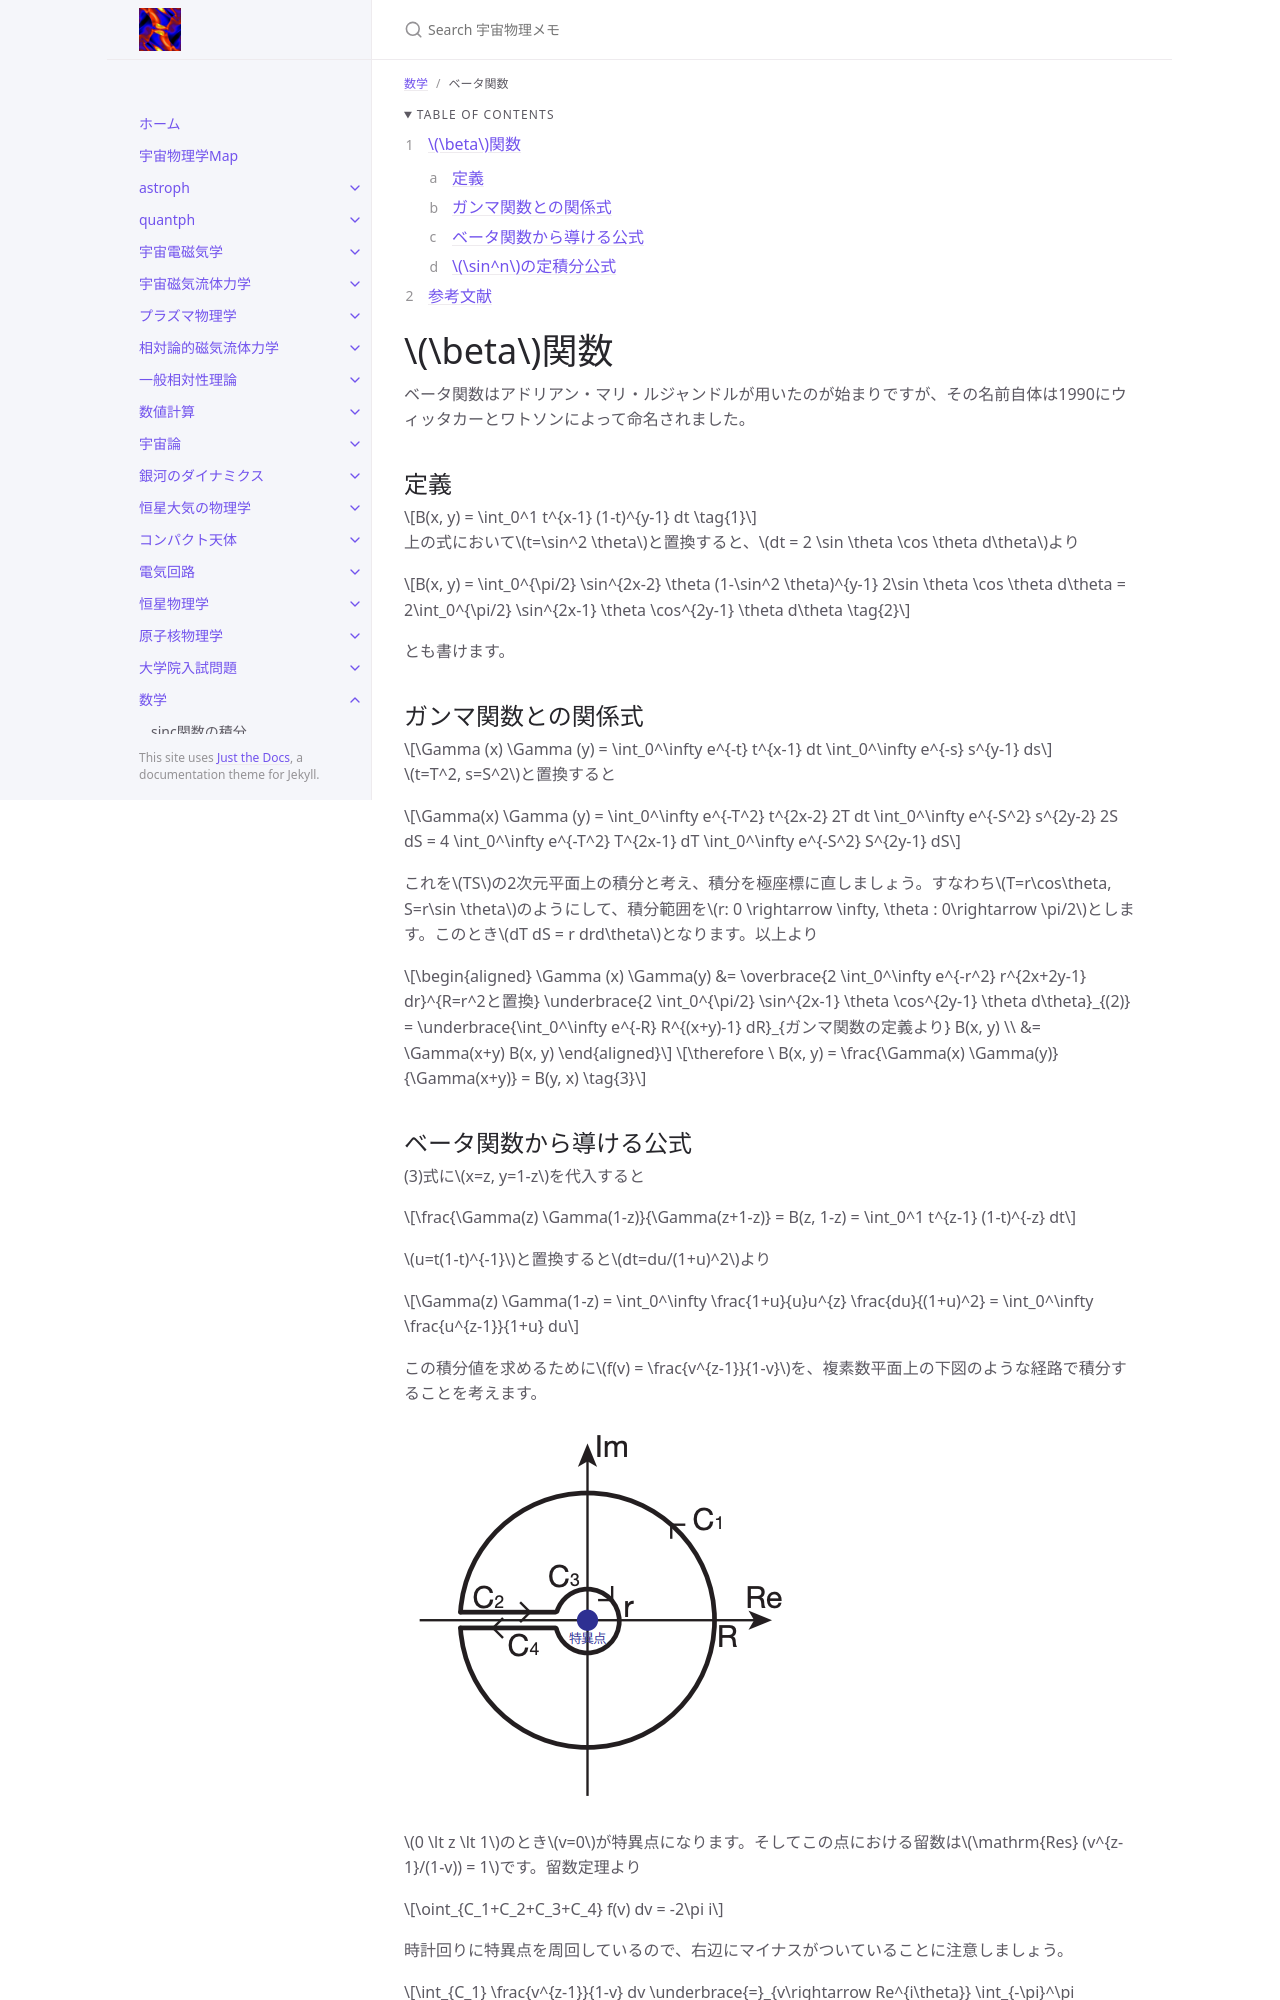

repository: github-nakasho/github-nakasho.github.io · page: math/beta.html · generator: jekyll

---
layout: default
title: ベータ関数
parent: 数学
math: mathjax3
permalink: /math/beta
nav_order: 7
---

{: .no_toc }

<details open markdown="block">
  <summary>
    Table of contents
  </summary>
  {: .text-delta }
1. TOC
{:toc}
</details>

{% include adsense.html %}

# $$\beta$$関数

ベータ関数はアドリアン・マリ・ルジャンドルが用いたのが始まりですが、その名前自体は1990にウィッタカーとワトソンによって命名されました。

## 定義

$$
B(x, y) = \int_0^1 t^{x-1} (1-t)^{y-1} dt \tag{1}
$$

上の式において$$t=\sin^2 \theta$$と置換すると、$$dt = 2 \sin \theta \cos \theta d\theta$$より

$$
B(x, y) = \int_0^{\pi/2} \sin^{2x-2} \theta (1-\sin^2 \theta)^{y-1} 2\sin \theta \cos \theta d\theta 
= 2\int_0^{\pi/2} \sin^{2x-1} \theta \cos^{2y-1} \theta d\theta \tag{2}
$$

とも書けます。

## ガンマ関数との関係式

$$
\Gamma (x) \Gamma (y) 
= \int_0^\infty e^{-t} t^{x-1} dt \int_0^\infty e^{-s} s^{y-1} ds
$$

$$t=T^2, s=S^2$$と置換すると

$$
\Gamma(x) \Gamma (y) 
= \int_0^\infty e^{-T^2} t^{2x-2} 2T dt \int_0^\infty e^{-S^2} s^{2y-2} 2S dS 
= 4 \int_0^\infty e^{-T^2} T^{2x-1} dT \int_0^\infty e^{-S^2} S^{2y-1} dS
$$

これを$$TS$$の2次元平面上の積分と考え、積分を極座標に直しましょう。すなわち$$T=r\cos\theta, S=r\sin \theta$$のようにして、積分範囲を$$r: 0 \rightarrow \infty, \theta : 0\rightarrow \pi/2$$とします。このとき$$dT dS = r drd\theta$$となります。以上より

$$
\begin{aligned}
\Gamma (x) \Gamma(y) 
&= \overbrace{2 \int_0^\infty e^{-r^2} r^{2x+2y-1} dr}^{R=r^2と置換} \underbrace{2 \int_0^{\pi/2} \sin^{2x-1} \theta \cos^{2y-1} \theta d\theta}_{(2)}
= \underbrace{\int_0^\infty e^{-R} R^{(x+y)-1} dR}_{ガンマ関数の定義より} B(x, y) \\
&= \Gamma(x+y) B(x, y)
\end{aligned}
$$

$$
\therefore \ B(x, y) 
= \frac{\Gamma(x) \Gamma(y)}{\Gamma(x+y)} 
= B(y, x) \tag{3}
$$
